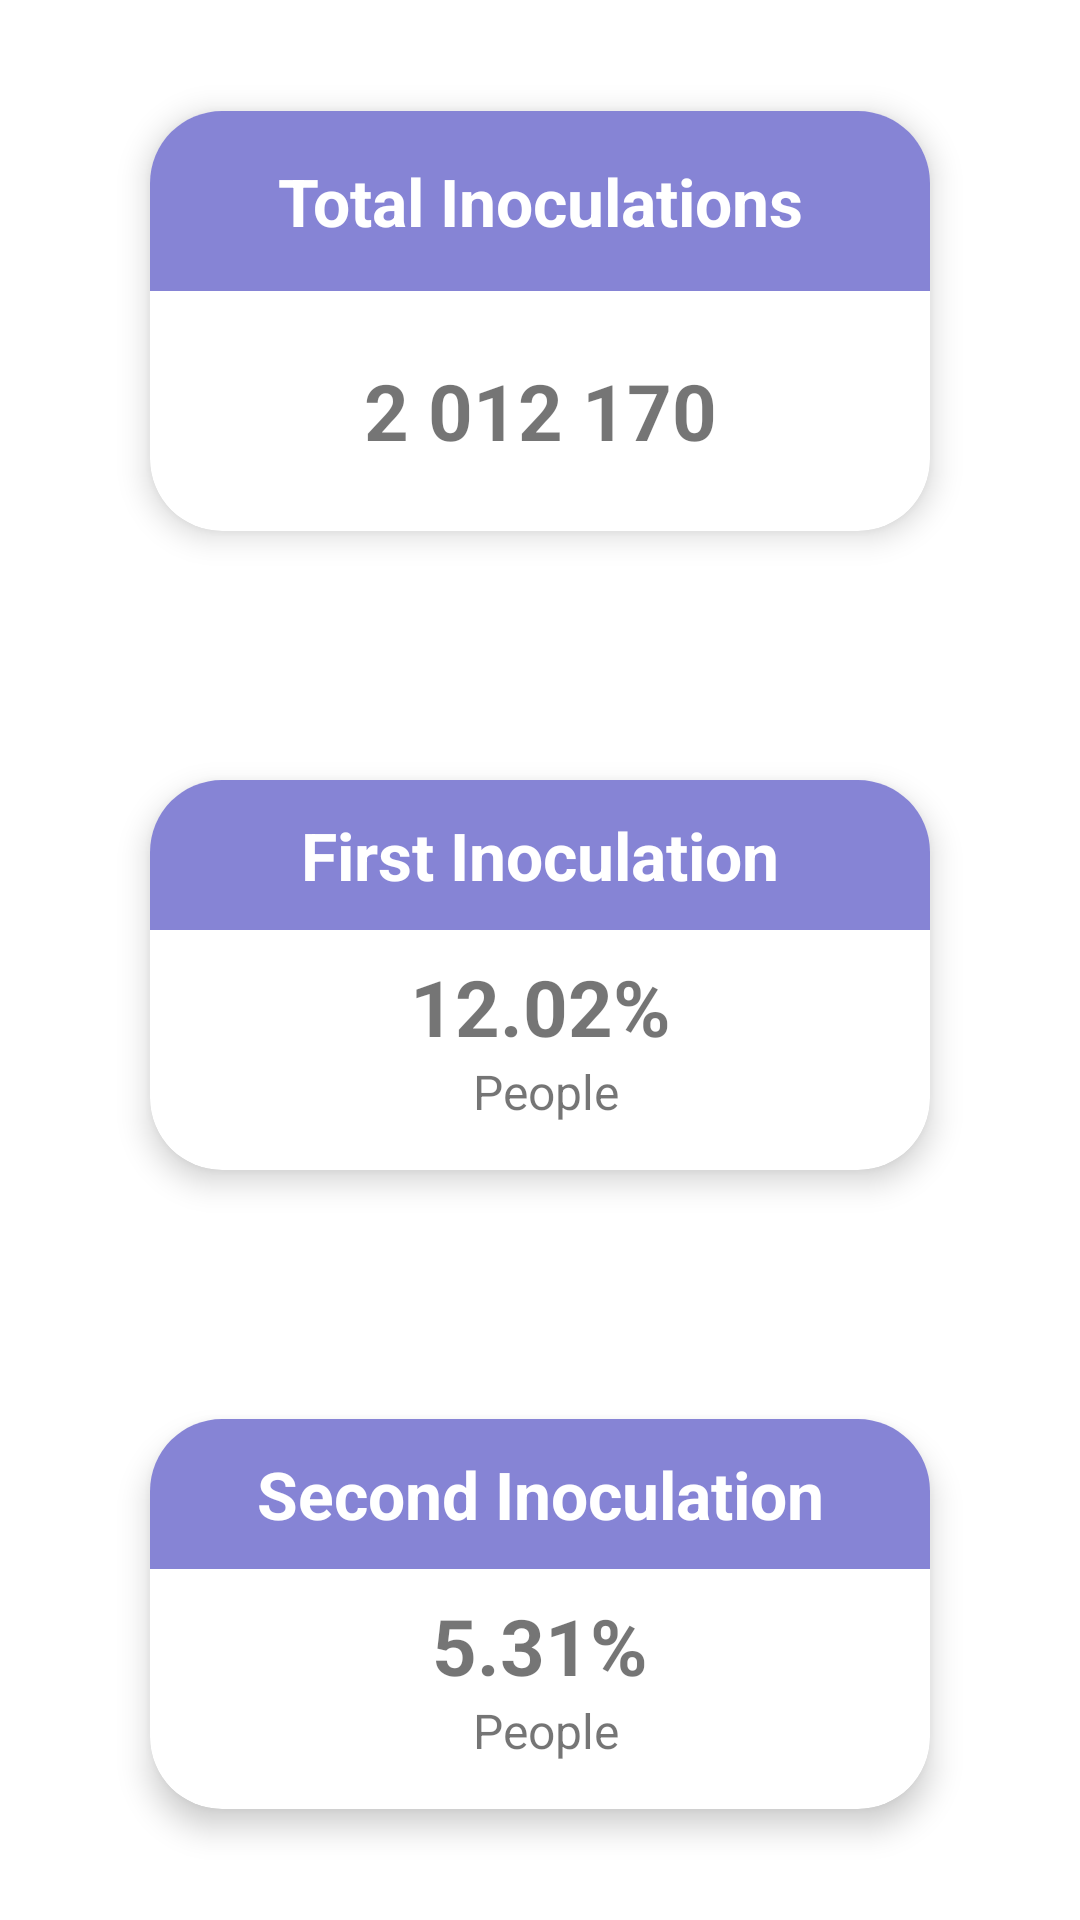

Android layout source for this screen:
<!-- AndroidManifest.xml: application theme AppTheme -->
<!-- res/layout/fragment_vaccines.xml -->
<?xml version="1.0" encoding="utf-8"?>
<androidx.constraintlayout.widget.ConstraintLayout xmlns:android="http://schemas.android.com/apk/res/android"
    xmlns:app="http://schemas.android.com/apk/res-auto"
    xmlns:tools="http://schemas.android.com/tools"
    android:id="@+id/vaccinesFragment"
    android:layout_width="match_parent"
    android:layout_height="match_parent"
    android:orientation="vertical"
    tools:context=".ui.fragments.VaccinesFragment">

    <com.google.android.material.card.MaterialCardView
        android:id="@+id/doses_administradas"
        android:layout_width="260dp"
        android:layout_height="140dp"
        app:cardCornerRadius="24dp"
        app:cardElevation="6dp"
        app:layout_constraintBottom_toTopOf="@id/first_inoculation"
        app:layout_constraintDimensionRatio="H,1:1"
        app:layout_constraintEnd_toEndOf="parent"
        app:layout_constraintStart_toStartOf="parent"
        app:layout_constraintTop_toTopOf="parent">

        <RelativeLayout
            android:layout_width="match_parent"
            android:layout_height="match_parent">

            <TextView
                android:id="@+id/doses_administradas_texto"
                android:layout_width="match_parent"
                android:layout_height="60dp"
                android:background="@color/colorPrimary"
                android:gravity="center"
                android:padding="5dp"
                android:text="@string/total_inoculations"
                android:textColor="@color/white"
                android:textSize="22sp"
                android:textStyle="bold" />

            <TextView
                android:id="@+id/doses_administradas_numero"
                android:layout_width="match_parent"
                android:layout_height="wrap_content"
                android:layout_below="@+id/doses_administradas_texto"
                android:layout_alignParentBottom="true"
                android:gravity="center"
                android:text="2 012 170"
                android:textSize="26sp"
                android:textStyle="bold" />
        </RelativeLayout>
    </com.google.android.material.card.MaterialCardView>

    <com.google.android.material.card.MaterialCardView
        android:id="@+id/first_inoculation"
        android:layout_width="260dp"
        android:layout_height="130dp"
        android:layout_marginTop="46dp"
        android:background="@color/white"
        android:gravity="center"
        android:orientation="vertical"
        android:padding="16dp"
        app:cardCornerRadius="24dp"
        app:cardElevation="6dp"
        app:layout_constraintBottom_toTopOf="@id/second_inoculation"
        app:layout_constraintEnd_toEndOf="parent"
        app:layout_constraintStart_toStartOf="parent"
        app:layout_constraintTop_toBottomOf="@+id/doses_administradas">

        <RelativeLayout
            android:layout_width="match_parent"
            android:layout_height="match_parent">

            <TextView
                android:id="@+id/first_ino_text"
                android:layout_width="match_parent"
                android:layout_height="50dp"
                android:background="@color/colorPrimary"
                android:gravity="center"
                android:text="@string/first_inoculation"
                android:textColor="@color/white"
                android:textSize="22sp"
                android:textStyle="bold" />

            <TextView
                android:id="@+id/first_ino_percentage"
                android:layout_width="match_parent"
                android:layout_height="wrap_content"
                android:layout_below="@+id/first_ino_text"
                android:layout_marginTop="8dp"
                android:gravity="center|center_vertical"
                android:text="12.02%"
                android:textSize="26sp"
                android:textStyle="bold" />

            <LinearLayout
                android:layout_width="match_parent"
                android:layout_height="wrap_content"
                android:layout_below="@id/first_ino_percentage"
                android:gravity="center"
                android:orientation="horizontal">

                <TextView
                    android:id="@+id/first_ino_number"
                    android:layout_width="wrap_content"
                    android:layout_height="wrap_content"
                    android:textSize="16sp"
                    android:textStyle="normal" />

                <TextView
                    android:layout_width="wrap_content"
                    android:layout_height="wrap_content"
                    android:paddingStart="4dp"
                    android:text="@string/people"
                    android:textSize="16sp"
                    android:textStyle="normal" />
            </LinearLayout>


        </RelativeLayout>
    </com.google.android.material.card.MaterialCardView>

    <com.google.android.material.card.MaterialCardView
        android:id="@+id/second_inoculation"
        android:layout_width="260dp"
        android:layout_height="130dp"
        android:layout_marginTop="46dp"
        android:background="@color/white"
        android:gravity="center"
        android:orientation="vertical"
        android:padding="16dp"
        app:cardCornerRadius="24dp"
        app:cardElevation="6dp"
        app:layout_constraintBottom_toBottomOf="parent"
        app:layout_constraintEnd_toEndOf="parent"
        app:layout_constraintStart_toStartOf="parent"
        app:layout_constraintTop_toBottomOf="@+id/first_inoculation">

        <RelativeLayout
            android:layout_width="match_parent"
            android:layout_height="match_parent">

            <TextView
                android:id="@+id/second_ino_text"
                android:layout_width="match_parent"
                android:layout_height="50dp"
                android:background="@color/colorPrimary"
                android:gravity="center"
                android:text="@string/second_inoculation"
                android:textColor="@color/white"
                android:textSize="22sp"
                android:textStyle="bold" />

            <TextView
                android:id="@+id/second_ino_percentage"
                android:layout_width="match_parent"
                android:layout_height="wrap_content"
                android:layout_below="@+id/second_ino_text"
                android:layout_marginTop="8dp"
                android:gravity="center|center_vertical"
                android:text="5.31%"
                android:textSize="26sp"
                android:textStyle="bold" />

            <LinearLayout
                android:layout_width="match_parent"
                android:layout_height="wrap_content"
                android:layout_below="@id/second_ino_percentage"
                android:gravity="center"
                android:orientation="horizontal">

                <TextView
                    android:id="@+id/second_ino_number"
                    android:layout_width="wrap_content"
                    android:layout_height="wrap_content"
                    android:textSize="16sp"
                    android:textStyle="normal" />

                <TextView
                    android:layout_width="wrap_content"
                    android:layout_height="wrap_content"
                    android:paddingStart="4dp"
                    android:text="@string/people"
                    android:textSize="16sp"
                    android:textStyle="normal" />
            </LinearLayout>


        </RelativeLayout>
    </com.google.android.material.card.MaterialCardView>
</androidx.constraintlayout.widget.ConstraintLayout>
<!-- resources referenced by this layout -->
<resources>
  <color name="colorPrimary">#8684D5</color>
  <color name="white">#FFFFFFFF</color>
  <string name="first_inoculation">First Inoculation</string>
  <string name="people">People</string>
  <string name="second_inoculation">Second Inoculation</string>
  <string name="total_inoculations">Total Inoculations</string>
  <style name="AppTheme" parent="Theme.MaterialComponents.DayNight.NoActionBar">
          
          <item name="colorPrimary">@color/colorPrimary</item>
          <item name="colorPrimaryVariant">@color/colorPrimaryVariant</item>
          <item name="colorOnPrimary">@color/white</item>
          
          <item name="colorSecondary">@color/colorPrimary</item>
          <item name="colorSecondaryVariant">@color/colorPrimary</item>
          <item name="colorOnSecondary">@color/black</item>
          
          <item name="android:statusBarColor" tools:targetApi="l">?attr/colorPrimaryVariant</item>
          
      </style>
  <color name="colorPrimaryVariant">#6463A9</color>
  <color name="black">#FF000000</color>
</resources>
